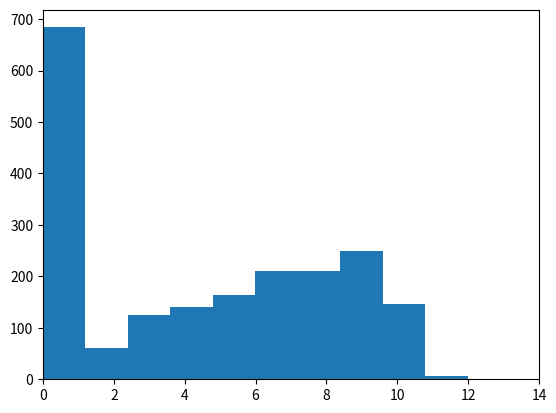

Here is the Python script that generated this plot:
import numpy as np
import matplotlib.pyplot as plt
import random
import math

class MarkovChain:
    def __init__(self):
        self.transition_matrix = {
            'A': {'A': 0.99, 'B': 0.005, 'C': 0.005},
            'B': {'A': 0.005, 'B': 0.99, 'C': 0.005},
            'C': {'A': 0.001, 'B': 0.004, 'C': 0.995}
        }
        sampleList = ['A','B','C']
        self.current_state = random.choices(sampleList, weights=(10, 10, 10), k=1)[0]


    def next_state(self):
        transition_probabilities = self.transition_matrix[self.current_state]
        next_state = random.choices(list(transition_probabilities.keys()), list(transition_probabilities.values()))[0]
        self.current_state = next_state
        return next_state
    def get_state(self):
        return self.current_state

    def set_transition(self, matrix):
        self.transition_matrix=matrix

# Usage example

# Set up the simulation parameters
box_size = 10
num_agents = 20
speed = 0.1*np.ones([num_agents,1])
noise = 0.01
radius = np.zeros(num_agents)
time = 100
const = 10
mc = []
colors = []
social = []
for i in range(num_agents):
    mc.append(MarkovChain())
    colors.append('red')
    social.append(np.random.rand())
    
# Set up the initial positions and velocities of the agents
positions = np.random.uniform(size=(num_agents, 2)) * box_size
velocities = np.random.uniform(size=(num_agents, 2)) * speed
# Define a function to update the velocities of the agents
def update_velocities(positions, velocities, radius, speed, noise):
    # Compute the distances between all pairs of agents
    distances = np.linalg.norm(positions[:, np.newaxis] - positions, axis=2)
    
    # Find the indices of the neighbors within the specified radius
    neighbors=[]
    # Find the indices of the neighbors within the specified radius
    for i in range(num_agents):
       tempneigh = np.argwhere(distances<(radius[i]*social[i]))
       for j in tempneigh:
           if j[0]==i:
               neighbors.append(j)
    
    
    # Compute the average direction of the neighbors
    mean_direction = np.zeros((num_agents, 2))
    for i in range(num_agents):
        sum_direction = np.zeros(2)
        count = 0
        for j in neighbors:
            if j[0] == i:
                weight = abs(np.dot(positions[j[1]]-positions[j[0]],velocities[j[0]]))
                #sum_direction += weight * velocities[j[1]]
                #count += weight
                sum_direction += velocities[j[1]]*speed[j[1]]*weight
                count += speed[j[1]]*weight
        if count > 0:
            mean_direction[i] = sum_direction / count
    
    # Add some random noise to the direction
    noise_vector = np.random.normal(size=(num_agents, 2)) * noise
    
    # Normalize the direction and set the velocity of each agent
    norm = np.linalg.norm(mean_direction, axis=1)
    norm[norm == 0] = 1  # Avoid division by zero
    mean_direction /= norm[:, np.newaxis]
    for i in range(len(mean_direction)):
        if mean_direction[i][0] == 0 and mean_direction[i][1] == 0:
            velocities[i]+=noise_vector[i]
        else:
            velocities[i] = mean_direction[i] * speed[i] + noise_vector[i]
    normv = np.linalg.norm(velocities, axis=1)
    normv[normv == 0] = 1  # Avoid division by zero
    for i in range(num_agents):
        velocities[i] = velocities[i]/normv[i] * speed[i]
    #for i in range(num_agents):
        #sum_direction = np.zeros(2)
        #count = 0
        #for j in neighbors:
            #if j[0] == i:
                #weight = abs(np.dot(positions[j[1]]-positions[j[0]],velocities[j[0]])/speed)
                #sum_direction += weight * velocities[j[1]]
                #count += weight
        #if count > 0:
            #mean_direction[i] = sum_direction / count
        #if mean_direction[i][0] == 0 and mean_direction[i][1] == 0 :
            #mean_direction[i]=positions[i]
    
    # Add some random noise to the direction
    #noise_vector = np.random.normal(size=(num_agents, 2)) * noise
    #mean_direction += noise_vector
    
    # Normalize the direction and set the velocity of each agent
    #norm = np.linalg.norm(mean_direction, axis=1)
    #norm[norm == 0] = 1  # Avoid division by zero
    #mean_direction /= norm[:, np.newaxis]
    #for i in range(len(mean_direction)):
        #if mean_direction[i][0] == 0 and mean_direction[i][1] == 0:
            #velocities[i]=velocities[i]
        #else:
            #velocities[i] = mean_direction[i] * speed
    
    return velocities
# Run the simulation and display the results
fig, (ax1,ax2) = plt.subplots(1,2)

disthist = np.zeros((time, num_agents))
for i in range(time):
    # Update the velocities of the agents
    



    velocities = update_velocities(positions, velocities, radius, speed, noise)
    
    # Update the positions of the agents
    #print(colors)

    for j in range(num_agents):
        current_state = mc[j].next_state()
        #print(current_state)
        if current_state == 'A':
            speed[j] = 0.05
            colors[j] = 'black'
            noise = 0.005
            radius[j] = 2 * social[j]
            const = 10
        elif current_state == 'B':
            speed[j] = 0.05
            colors[j] = 'blue'
            noise = 0.005
            radius[j] = 0.2 * social[j]
            const = 12
        else:
            speed[j] = 0.005
            colors[j] = 'grey'
            noise = 0.0005
            radius[j] = 0
            const = 20
        a=10000; b=10000; c=10000; d=10000;
        if velocities[j][0]>0:
            a=(box_size-positions[j][0])/velocities[j][0]
        else:
            b=(0-positions[j][0])/velocities[j][0]

        if velocities[j][1]>0:
            c=(box_size-positions[j][1])/velocities[j][1]
        else:
            d=(0-positions[j][1])/velocities[j][1]
        weight = 0
        if a<b and a<c and a<d:
            if a<0:
                a=0
            distance = a * speed[j] 
            disthist[i][j]=distance

            weight = math.exp(-const*distance/box_size)
            sample = [0, 1]
            randomval= random.choices(sample, weights=(weight, 1-weight), k=1)
            
            if randomval[0] == 0:
                veladj = np.random.normal(size=2) * noise
                velocities[j][0]=-1*velocities[j][0]+veladj[0]
                velocities[j][1]+=veladj[1]
        elif b<c and b<d:
            if b<0:
                b=0
            distance = b * speed[j]
            #if i==randtime:
                #disthist[j]=distance

            weight = math.exp(-const*distance/box_size)
            sample = [0, 1]
            randomval= random.choices(sample, weights=(weight, 1-weight), k=1)
            if randomval[0] == 0:
                veladj = np.random.normal(size=2) * noise
                velocities[j][0]=-1*velocities[j][0]+veladj[0]
                velocities[j][1]+=veladj[1]
        elif c<d:
            if c<0:
                c=0
            distance = c * speed[j]
            
            disthist[i][j]=distance
            weight = math.exp(-const*distance/box_size)
            sample = [0, 1]
            randomval= random.choices(sample, weights=(weight, 1-weight), k=1)
            if randomval[0] == 0:
                veladj = np.random.normal(size=2) * noise
                velocities[j][1]=-1*velocities[j][1]+veladj[0]
                velocities[j][0]+=veladj[1]
        else:
            if d<0:
                d=0
            distance = d * speed[j]
            disthist[i][j]=distance
            weight = math.exp(-const*distance/box_size)
            sample = [0, 1]
            randomval= random.choices(sample, weights=(weight, 1-weight), k=1)
            if randomval[0] == 0:
                veladj = np.random.normal(size=2) * noise
                velocities[j][1]=-1*velocities[j][1]+veladj[0]
                velocities[j][0]+=veladj[1]
    
    positions += velocities
            
    #positions %= box_size
    cmap = plt.get_cmap('Blues')
    cols = cmap(social)
    # Plot the agents as arrows
    ax1.clear()
    ax1.quiver(positions[:, 0], positions[:, 1], velocities[:, 0], velocities[:, 1], color=cols,
              units='xy', scale=0.1, headwidth=2)
    ax1.set_xlim(0, box_size)
    ax1.set_ylim(0, box_size)
    ax2.clear()
    ax2.hist(disthist[i], bins=5)
    ax2.set_xlim(0, box_size+4)
    ax2.set_ylim(0, num_agents)
    plt.pause(0.001)

#plt.show()
#plt.close()
#fig, ax = plt.subplots()
plt.show()
plt.close()
plt.hist(disthist.flatten(), bins=80)
plt.xlim(0, box_size+4)
plt.show()
